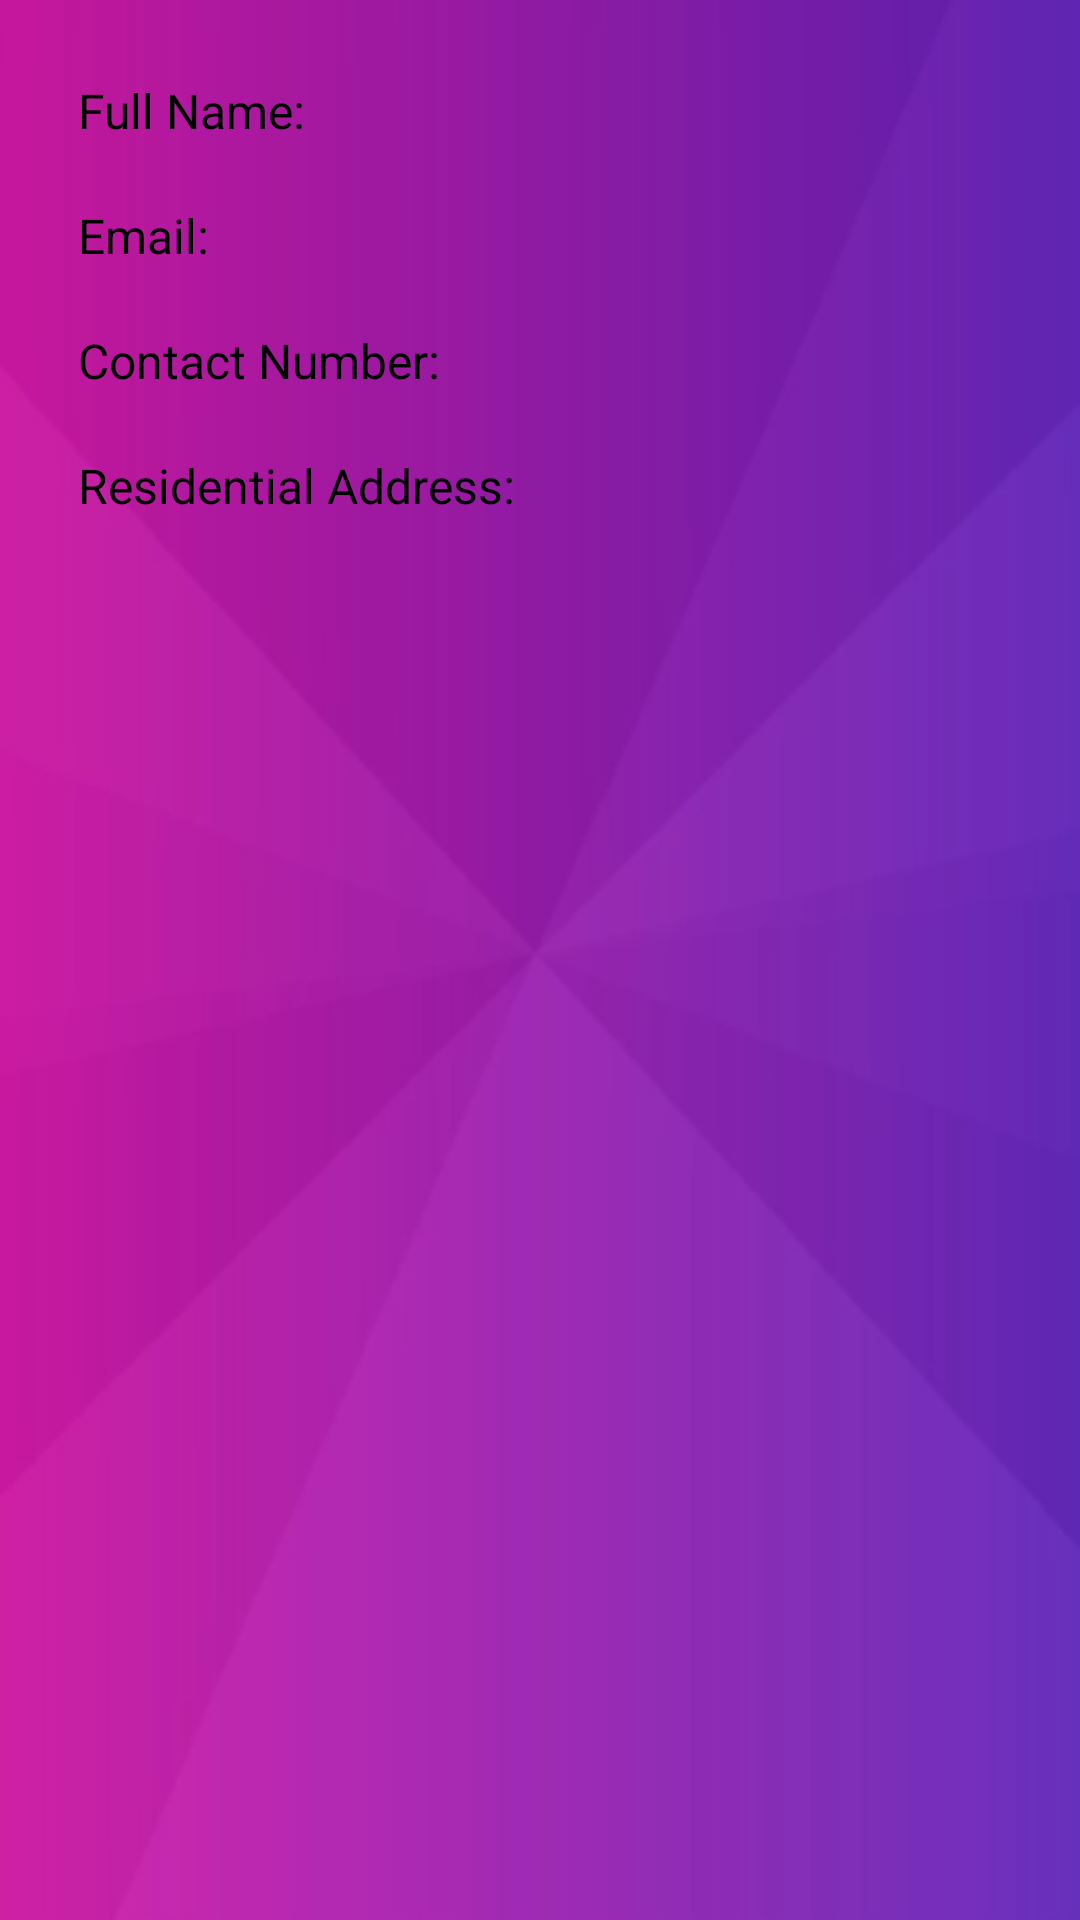

Layout XML and referenced resources for this Android screen:
<!-- AndroidManifest.xml: application theme Theme.Pet_care -->
<!-- res/layout/activity_view_profile.xml -->
<LinearLayout xmlns:android="http://schemas.android.com/apk/res/android"
    android:layout_width="match_parent"
    android:layout_height="match_parent"
    android:orientation="vertical"
    android:background="@drawable/img_2"
    android:padding="16dp">

    <TextView
        android:id="@+id/textViewName"
        android:layout_width="match_parent"
        android:textColor="@color/black"
        android:layout_height="wrap_content"
        android:padding="10dp"
        android:text="Full Name: "
        android:textSize="16sp" />

    <TextView
        android:id="@+id/textViewEmail"
        android:layout_width="match_parent"
        android:layout_height="wrap_content"
        android:textColor="@color/black"
        android:padding="10dp"
        android:text="Email: "
        android:textSize="16sp" />

    <TextView
        android:id="@+id/textViewContactNumber"
        android:layout_width="match_parent"
        android:layout_height="wrap_content"
        android:textColor="@color/black"
        android:padding="10dp"
        android:text="Contact Number: "
        android:textSize="16sp" />

    <TextView
        android:id="@+id/textViewResidentialAddress"
        android:layout_width="match_parent"
        android:textColor="@color/black"
        android:layout_height="wrap_content"
        android:padding="10dp"
        android:text="Residential Address: "
        android:textSize="16sp" />

</LinearLayout>
<!-- resources referenced by this layout -->
<resources>
  <color name="black">#FF000000</color>
  <!-- drawable img_2: png bitmap (drawable, 18864 bytes) -->
  <style name="Theme.Pet_care" parent="Base.Theme.Pet_care" />
  <style name="Base.Theme.Pet_care" parent="Theme.Material3.DayNight.NoActionBar">
          
          
      </style>
</resources>
